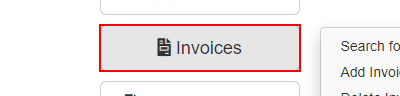
Workflow: Sequence

Step 1: click on the button 'Invoices' in window 'ACME System 1 - Dashboard' (chrome.exe)

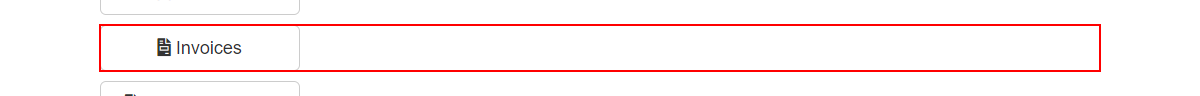
Step 2: click on the link 'Search for Invoice' in window 'ACME System 1 - Dashboard' (chrome.exe)
